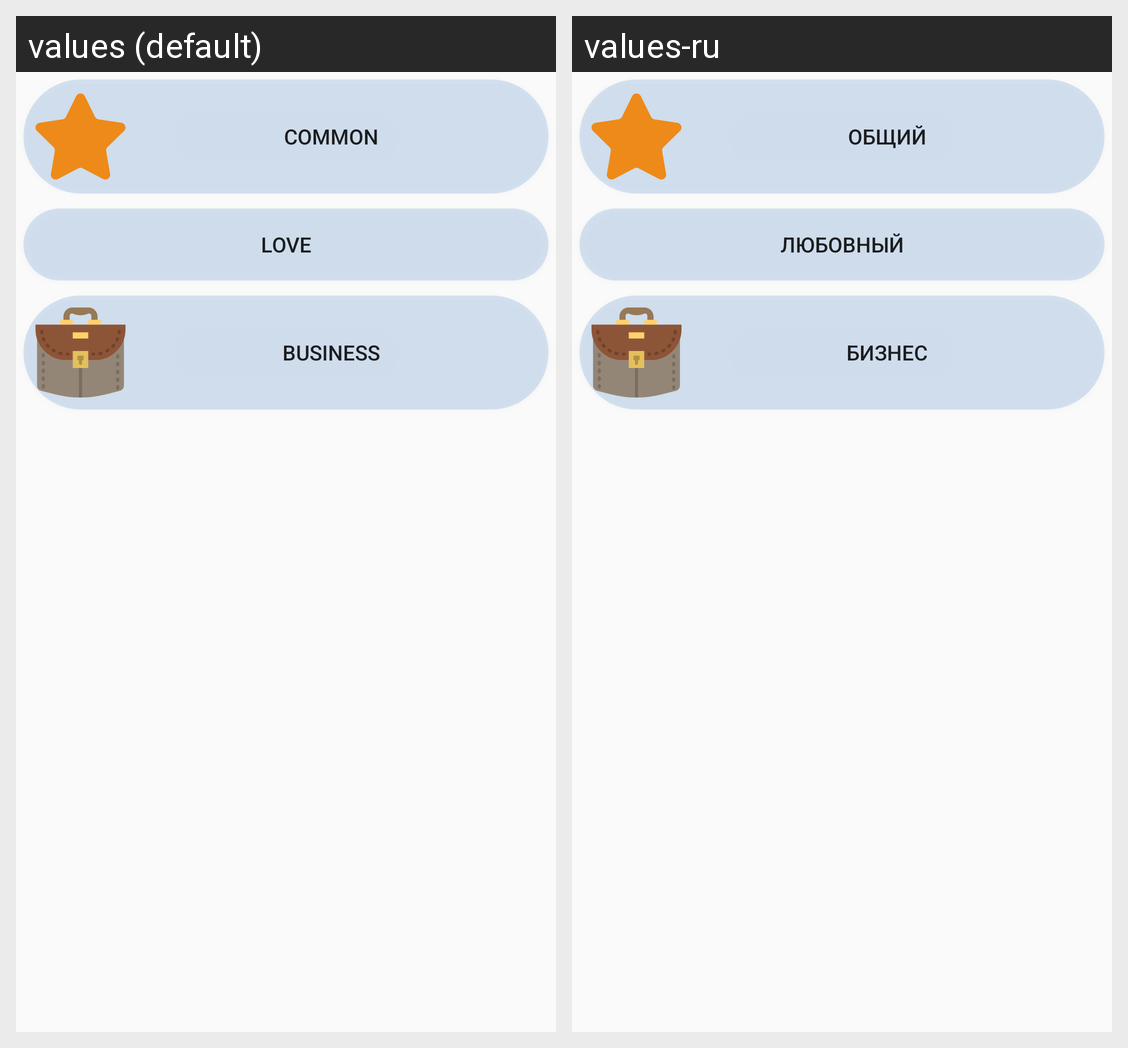

The Android screen above is rendered under two locales of the same app. Produce the string resources it draws, with the default and per-locale values.
Android screen res/layout/select_topic_fragment.xml rendered under 2 locales, left to right: values (default), values-ru. Device: Nexus 5 (rendered at 1080×1920; each locale shown at half size, 540×960, under a caption strip naming it); theme AppTheme.
Strings drawn on this screen, with the default value and each locale's value (text and hints the layout hard-codes, and strings that could not be matched under every locale, appear in the picture but are not listed):

btn_common_text
  values: Common
  values-ru: Общий

btn_love_text
  values: Love
  values-ru: Любовный

btn_business_text
  values: Business
  values-ru: Бизнес
